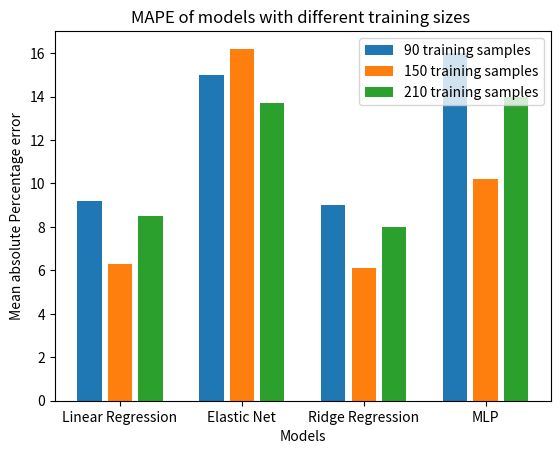

Recreate this plot in Python.
import matplotlib.pyplot as plt
import numpy as np

X = ['Linear Regression','Elastic Net','Ridge Regression', 'MLP'] 

min = [9.2 , 15.0, 9.0, 16.0]
mid = [6.3 , 16.2, 6.1, 10.2]
max = [8.5 , 13.7, 8, 14.0]

X_axis = np.arange(len(X)) 

plt.bar(X_axis - 0.25, min, 0.2, label = '90 training samples') 
plt.bar(X_axis , mid, 0.2, label = '150 training samples') 
plt.bar(X_axis + 0.25 , max, 0.2, label = '210 training samples') 
  
plt.xticks(X_axis, X) 
plt.xlabel("Models")
plt.ylabel("Mean absolute Percentage error")
plt.title(f"MAPE of models with different training sizes ")
plt.legend() 
plt.show()